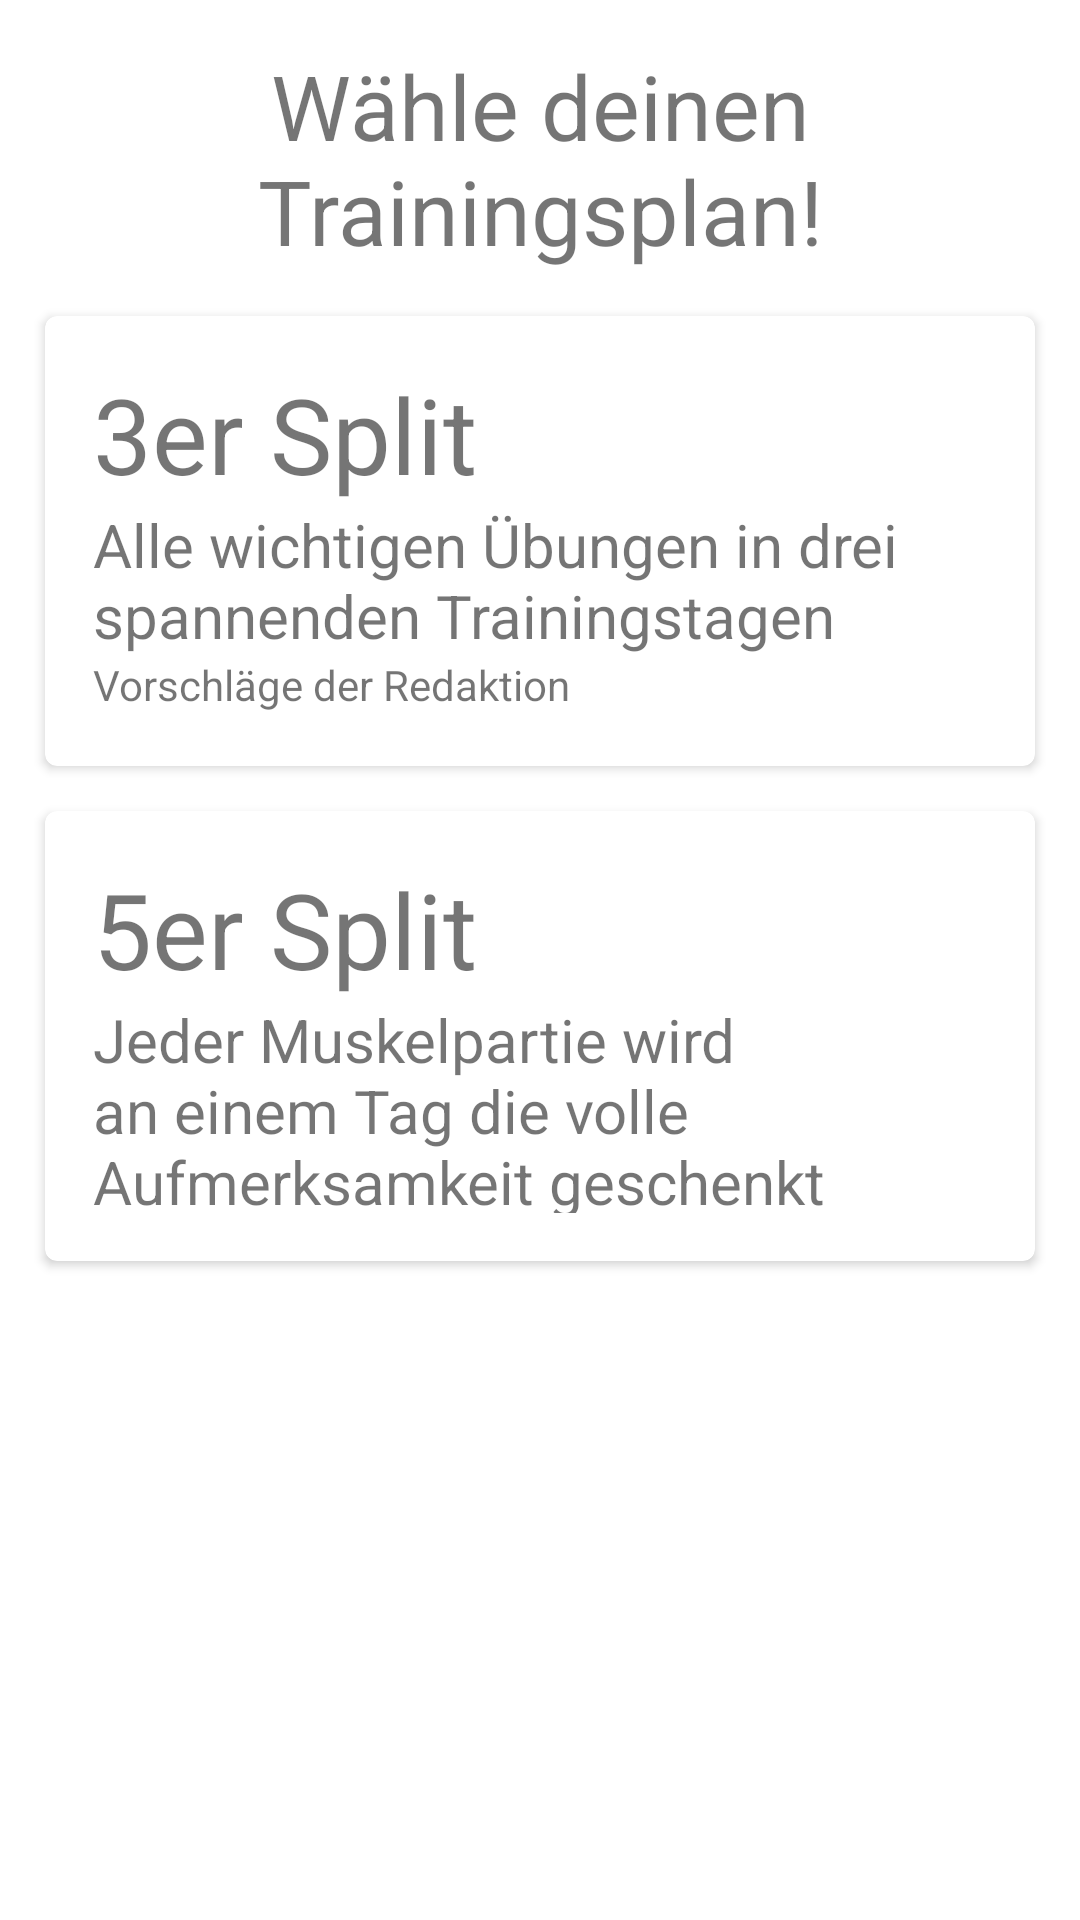

Reconstruct the res/layout file that produces this screen, plus the resources it refers to.
<!-- AndroidManifest.xml: application theme AppTheme -->
<!-- res/layout/fragment_training.xml -->
<?xml version="1.0" encoding="utf-8"?>
<androidx.constraintlayout.widget.ConstraintLayout xmlns:android="http://schemas.android.com/apk/res/android"
    xmlns:app="http://schemas.android.com/apk/res-auto"
    xmlns:tools="http://schemas.android.com/tools"
    android:layout_width="match_parent"
    android:layout_height="match_parent"
    tools:context=".ui.training.TrainingFragment">

    <TextView
        android:id="@+id/text_trainingplans"
        android:layout_width="match_parent"
        android:layout_height="wrap_content"
        android:layout_marginStart="5dp"
        android:layout_marginTop="15dp"
        android:layout_marginEnd="5dp"
        android:gravity="center"
        android:text="Wähle deinen Trainingsplan!"
        android:textSize="30sp"
        app:layout_constraintEnd_toEndOf="parent"
        app:layout_constraintStart_toStartOf="parent"
        app:layout_constraintTop_toTopOf="parent" />

    <androidx.cardview.widget.CardView
        android:id="@+id/card_view_3er"
        android:layout_width="match_parent"
        android:layout_height="150dp"
        android:layout_gravity="center_horizontal"
        android:layout_margin="15dp"
        app:cardCornerRadius="4dp"
        app:layout_constraintEnd_toEndOf="parent"
        app:layout_constraintStart_toStartOf="parent"
        app:layout_constraintTop_toBottomOf="@+id/text_trainingplans">

        <RelativeLayout
            android:layout_width="match_parent"
            android:layout_height="wrap_content"
            android:padding="16dp">

            <TextView
                android:layout_width="wrap_content"
                android:layout_height="wrap_content"
                android:id="@+id/text_trainingplan_name_3er"
                android:layout_toRightOf="@+id/person_photo"
                android:layout_alignParentTop="true"
                android:textSize="35sp"
                android:text="3er Split"
                />

            <TextView
                android:layout_width="wrap_content"
                android:layout_height="wrap_content"
                android:id="@+id/subinfo_3er"
                android:layout_below="@+id/text_trainingplan_name_3er"
                android:text="Alle wichtigen Übungen in drei spannenden Trainingstagen"
                android:textSize="20dp"
                />

            <TextView
                android:layout_width="wrap_content"
                android:layout_height="wrap_content"
                android:id="@+id/subsubinfo_3er"
                android:layout_below="@+id/subinfo_3er"
                android:text="Vorschläge der Redaktion"
                />
        </RelativeLayout>
    </androidx.cardview.widget.CardView>

    <androidx.cardview.widget.CardView
        android:id="@+id/card_view_5er"
        android:layout_width="match_parent"
        android:layout_height="150dp"
        android:layout_gravity="center_horizontal"
        android:layout_margin="15dp"
        app:cardCornerRadius="4dp"
        app:layout_constraintEnd_toEndOf="parent"
        app:layout_constraintStart_toStartOf="parent"
        app:layout_constraintTop_toBottomOf="@+id/card_view_3er">

        <RelativeLayout
            android:layout_width="match_parent"
            android:layout_height="wrap_content"
            android:padding="16dp">

            <TextView
                android:layout_width="wrap_content"
                android:layout_height="wrap_content"
                android:id="@+id/text_trainingplan_name_5er"
                android:layout_toRightOf="@+id/person_photo"
                android:layout_alignParentTop="true"
                android:textSize="35sp"
                android:text="5er Split"
                />

            <TextView
                android:layout_width="wrap_content"
                android:layout_height="wrap_content"
                android:id="@+id/subinfo_5er"
                android:layout_below="@+id/text_trainingplan_name_5er"
                android:text="Jeder Muskelpartie wird an einem Tag die volle Aufmerksamkeit geschenkt"
                android:textSize="20dp"
                />

            <TextView
                android:layout_width="wrap_content"
                android:layout_height="wrap_content"
                android:id="@+id/subsubinfo_5er"
                android:layout_below="@+id/subinfo_5er"
                android:text="Vorschläge der Redaktion"
                />
        </RelativeLayout>
    </androidx.cardview.widget.CardView>


</androidx.constraintlayout.widget.ConstraintLayout>
<!-- resources referenced by this layout -->
<resources>
  <style name="AppTheme" parent="Theme.MaterialComponents.DayNight.NoActionBar">
          
          <item name="colorPrimary">@color/colorPrimary</item>
          <item name="colorPrimaryDark">@color/colorPrimaryDark</item>
          <item name="colorAccent">@color/colorAccent</item>
      </style>
  <color name="colorPrimary">#03DAC5</color>
  <color name="colorPrimaryDark">#009688</color>
  <color name="colorAccent">#03DAC5</color>
</resources>
